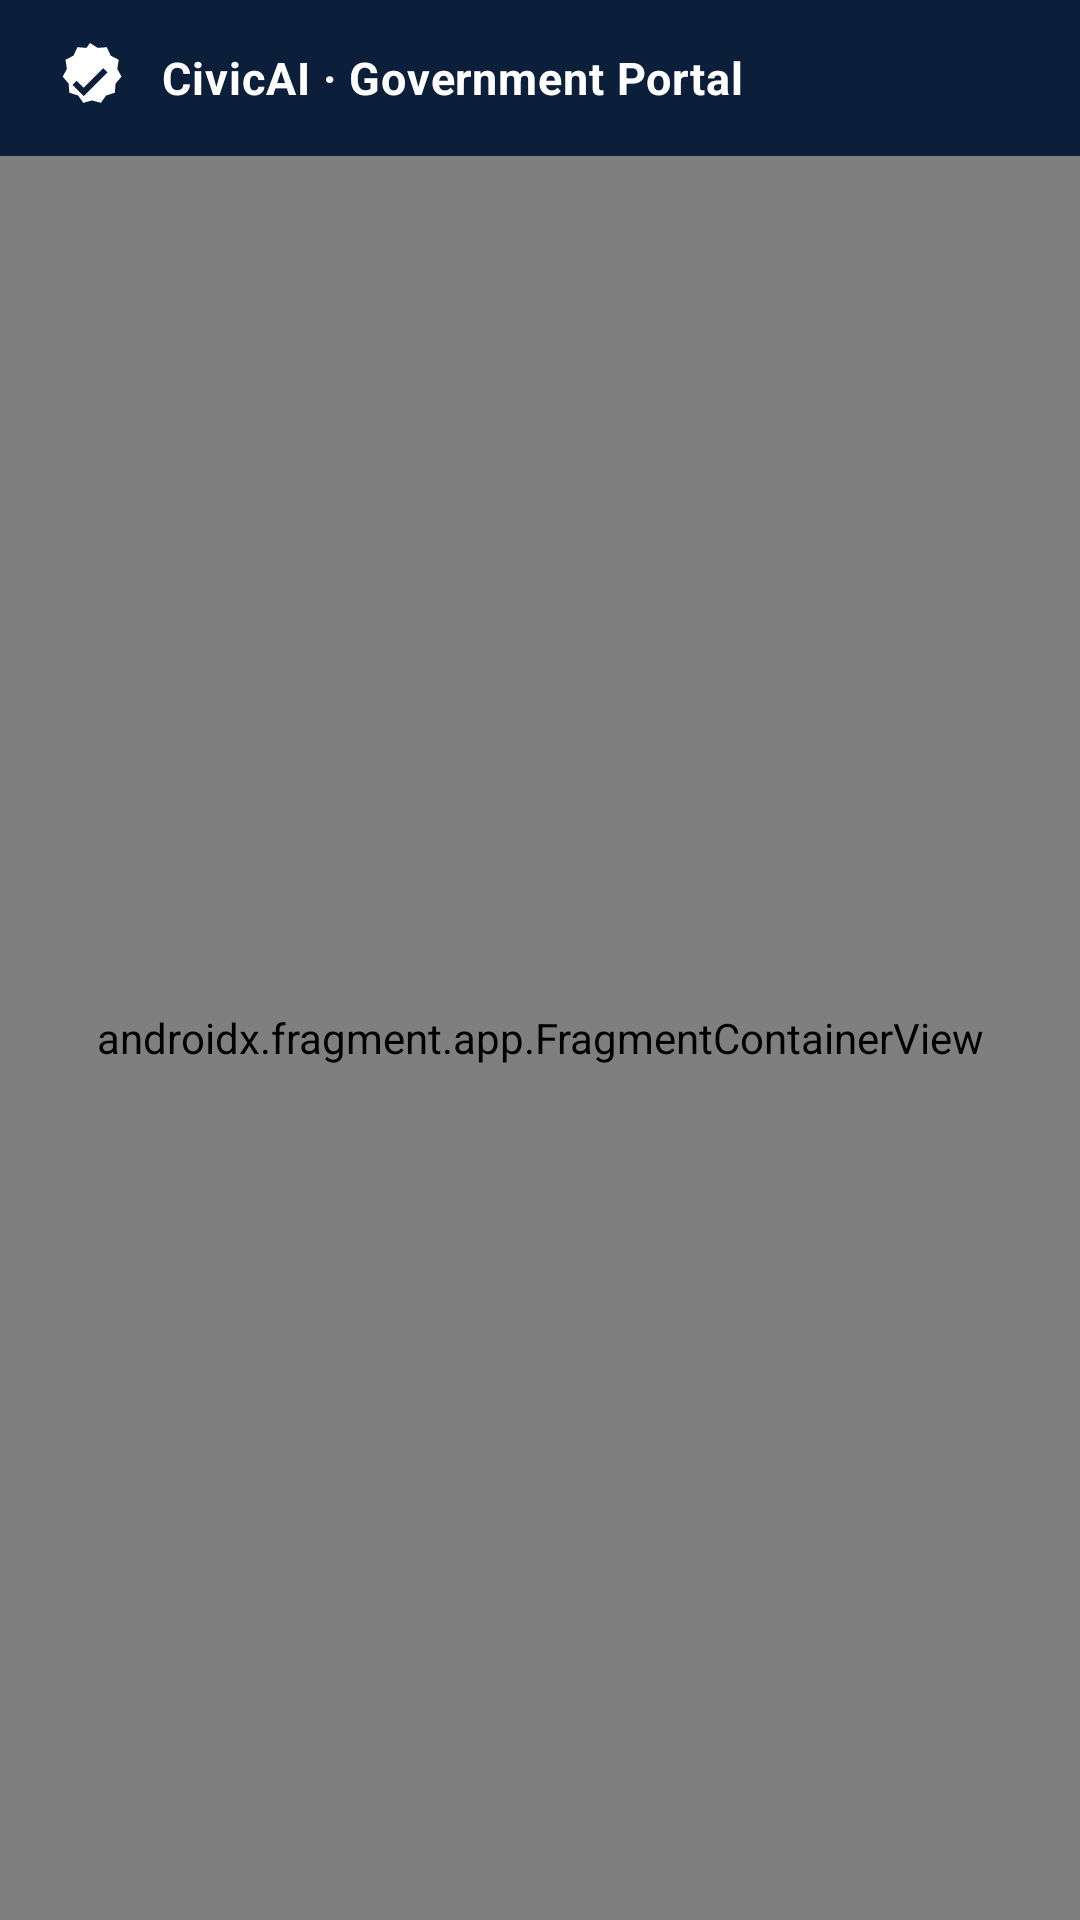

Produce the Android XML layout that renders to this screen, including the resource entries it uses.
<!-- AndroidManifest.xml: activity theme Theme.CivicAI -->
<!-- res/layout/activity_gov_main.xml -->
<?xml version="1.0" encoding="utf-8"?>
<androidx.constraintlayout.widget.ConstraintLayout
    xmlns:android="http://schemas.android.com/apk/res/android"
    xmlns:app="http://schemas.android.com/apk/res-auto"
    android:id="@+id/activity_gov_main"
    android:layout_width="match_parent"
    android:layout_height="match_parent"
    android:background="@color/background_light">

    
    <LinearLayout
        android:id="@+id/gov_top_bar"
        android:layout_width="0dp"
        android:layout_height="wrap_content"
        android:orientation="horizontal"
        android:background="@color/dark_navy"
        android:paddingStart="16dp"
        android:paddingEnd="16dp"
        android:paddingTop="12dp"
        android:paddingBottom="12dp"
        android:gravity="center_vertical"
        app:layout_constraintTop_toTopOf="parent"
        app:layout_constraintStart_toStartOf="parent"
        app:layout_constraintEnd_toEndOf="parent">

        <ImageView
            android:id="@+id/gov_logo"
            android:layout_width="28dp"
            android:layout_height="28dp"
            android:src="@drawable/ic_verified_badge"
            android:contentDescription="Government portal icon"
            app:tint="@color/white" />

        <TextView
            android:id="@+id/gov_app_title"
            android:layout_width="0dp"
            android:layout_height="wrap_content"
            android:layout_weight="1"
            android:layout_marginStart="10dp"
            android:text="CivicAI · Government Portal"
            android:textColor="@color/white"
            android:textSize="15sp"
            android:textStyle="bold"
            android:letterSpacing="0.02" />

        <TextView
            android:id="@+id/gov_role_badge"
            android:layout_width="wrap_content"
            android:layout_height="wrap_content"
            android:text="GOV OFFICIAL"
            android:textColor="@color/dark_navy"
            android:textSize="10sp"
            android:textStyle="bold"
            android:background="@drawable/bg_badge_ai"
            android:paddingStart="8dp"
            android:paddingEnd="8dp"
            android:paddingTop="3dp"
            android:paddingBottom="3dp" />

    </LinearLayout>

    
    <androidx.fragment.app.FragmentContainerView
        android:id="@+id/gov_nav_host_fragment"
        android:name="androidx.navigation.fragment.NavHostFragment"
        android:layout_width="0dp"
        android:layout_height="0dp"
        app:defaultNavHost="true"
        app:navGraph="@navigation/nav_government"
        app:layout_constraintTop_toBottomOf="@id/gov_top_bar"
        app:layout_constraintBottom_toBottomOf="parent"
        app:layout_constraintStart_toStartOf="parent"
        app:layout_constraintEnd_toEndOf="parent" />

</androidx.constraintlayout.widget.ConstraintLayout>
<!-- resources referenced by this layout -->
<resources>
  <color name="background_light">#F7F9FC</color>
  <color name="dark_navy">#0B1F3A</color>
  <color name="white">#FFFFFF</color>
  <!-- drawable ic_verified_badge (drawable) -->
  <?xml version="1.0" encoding="utf-8"?>
  <vector xmlns:android="http://schemas.android.com/apk/res/android" android:width="24dp" android:height="24dp" android:viewportWidth="24" android:viewportHeight="24"><path android:fillColor="#155EEF" android:pathData="M12,2l2.2,1.4 2.6,-.2 1.1,2.4 2.3,1.2 -.4,2.6 1.2,2.2 -1.7,2 -.2,2.6 -2.5,.8 -1.5,2.1 -2.5,-.7 -2.5,.7 -1.5,-2.1 -2.5,-.8 -.2,-2.6 -1.7,-2 1.2,-2.2 -.4,-2.6 2.3,-1.2 1.1,-2.4 2.6,.2z M10.2,14.8l-2,-2L7,14l3.2,3.2L17,10.4 15.8,9.2z"/></vector>
  <style name="Theme.CivicAI" parent="Theme.Material3.DayNight.NoActionBar">
          
          <item name="colorPrimary">@color/primary_blue</item>
          <item name="colorOnPrimary">@color/white</item>
          <item name="colorPrimaryContainer">@color/status_in_progress_bg</item>
          <item name="colorOnPrimaryContainer">@color/dark_navy</item>
  
          
          <item name="colorSecondary">@color/ai_accent</item>
          <item name="colorOnSecondary">@color/white</item>
          <item name="colorSecondaryContainer">@color/ai_accent_bg</item>
          <item name="colorOnSecondaryContainer">@color/dark_navy</item>
  
          
          <item name="android:statusBarColor">@color/background_light</item>
          <item name="android:windowLightStatusBar">true</item>
          <item name="android:navigationBarColor">@color/card_surface</item>
          <item name="android:windowLightNavigationBar">true</item>
  
          
          <item name="android:colorBackground">@color/background_light</item>
          <item name="colorSurface">@color/card_surface</item>
          <item name="colorOnSurface">@color/primary_text</item>
      </style>
  <color name="primary_blue">#155EEF</color>
  <color name="status_in_progress_bg">#E0EAFF</color>
  <color name="ai_accent">#7A5AF8</color>
  <color name="ai_accent_bg">#F4EBFF</color>
  <color name="card_surface">#FFFFFF</color>
  <color name="primary_text">#172B4D</color>
</resources>
